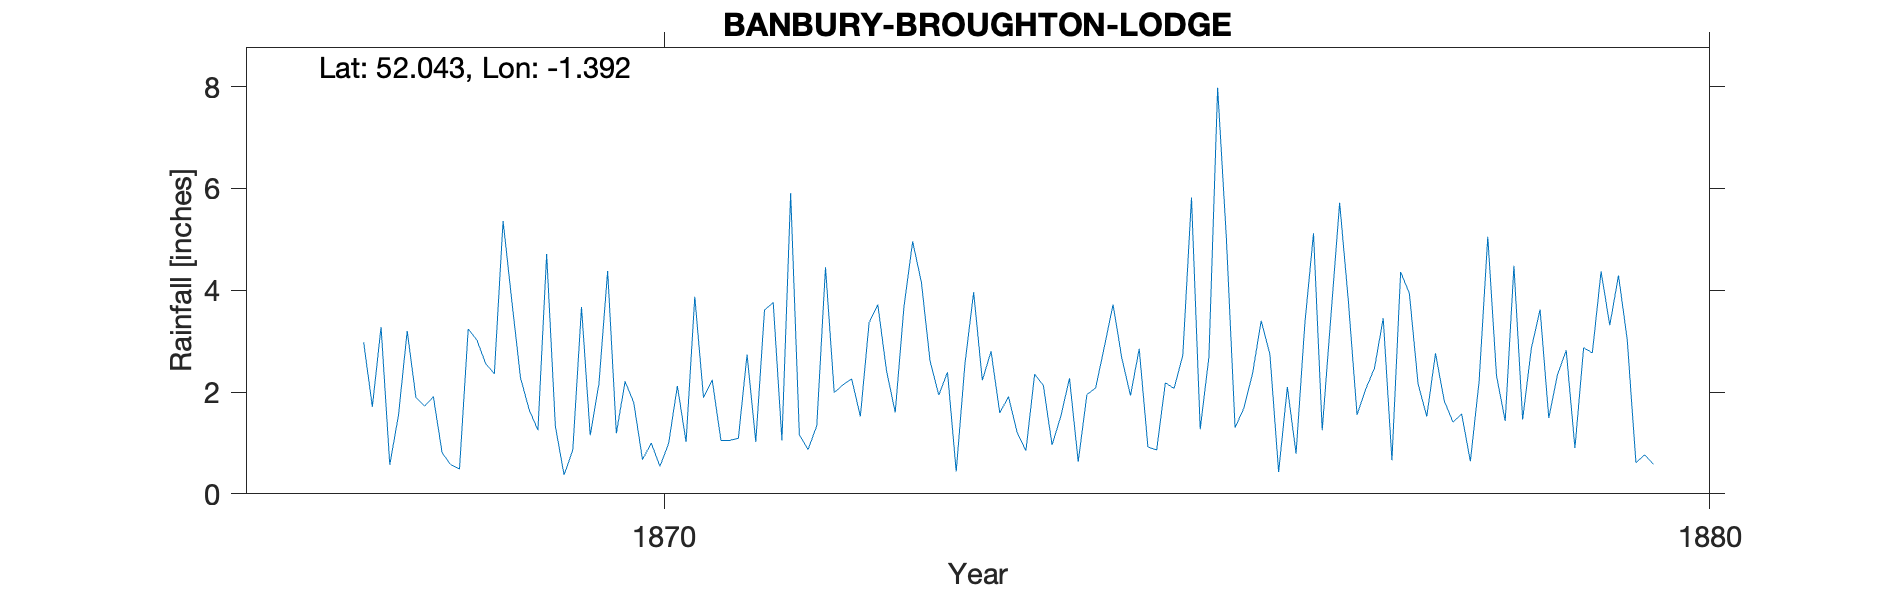

Values plotted in this chart, from the file beside it:
BANBURY-BROUGHTON-LODGE, , , , , , , , , , , , , , , , , , , , 
Grid ref, SP418385, Long, -1.392, Lat, 52.04, Elevation, 360, ft, , , , , , , , , , , , 
Station no, RR6462, , , , , , , , , , , , , , , , , , , 
, 1860, 1861, 1862, 1863, 1864, 1865, 1866, 1867, 1868, 1869, 1870, 1871, 1872, 1873, 1874, 1875, 1876, 1877, 1878, 1879
January, , , , , , , , , 3.2, 3.8, 1.19, 1.05, 4.45, 2.61, 2.35, 2.85, 1.68, 3.79, 1.41, 2.34
February, , , , , , , , , 1.89, 2.28, 2.21, 1.05, 1.99, 1.94, 2.13, 0.92, 2.36, 1.55, 1.57, 2.82
March, , , , , , , , , 1.72, 1.65, 1.79, 1.09, 2.14, 2.39, 0.96, 0.86, 3.4, 2.06, 0.64, 0.9
April, , , , , , , , , 1.91, 1.25, 0.67, 2.74, 2.26, 0.44, 1.52, 2.18, 2.74, 2.47, 2.2, 2.87
May, , , , , , , , , 0.81, 4.71, 1, 1.02, 1.52, 2.55, 2.27, 2.07, 0.43, 3.45, 5.05, 2.77
June, , , , , , , , , 0.57, 1.33, 0.54, 3.61, 3.36, 3.96, 0.63, 2.72, 2.1, 0.66, 2.32, 4.37
July, , , , , , , , , 0.49, 0.37, 0.99, 3.76, 3.72, 2.23, 1.95, 5.82, 0.79, 4.36, 1.43, 3.31
August, , , , , , , , 2.98, 3.24, 0.86, 2.12, 1.05, 2.42, 2.8, 2.08, 1.27, 3.33, 3.94, 4.48, 4.29
September, , , , , , , , 1.71, 3.02, 3.67, 1.02, 5.91, 1.6, 1.59, 2.89, 2.69, 5.12, 2.16, 1.46, 3.03
October, , , , , , , , 3.28, 2.56, 1.15, 3.87, 1.16, 3.67, 1.91, 3.72, 7.98, 1.25, 1.52, 2.86, 0.61
November, , , , , , , , 0.57, 2.36, 2.16, 1.89, 0.87, 4.96, 1.2, 2.67, 5.03, 3.5, 2.76, 3.62, 0.77
December, , , , , , , , 1.55, 5.36, 4.38, 2.24, 1.34, 4.16, 0.85, 1.93, 1.3, 5.72, 1.83, 1.49, 0.58
Total, , , , , , , , , 27.13, 27.61, 19.53, 24.65, 36.25, 24.47, 25.1, 35.69, 32.42, 30.55, 28.53, 28.66
